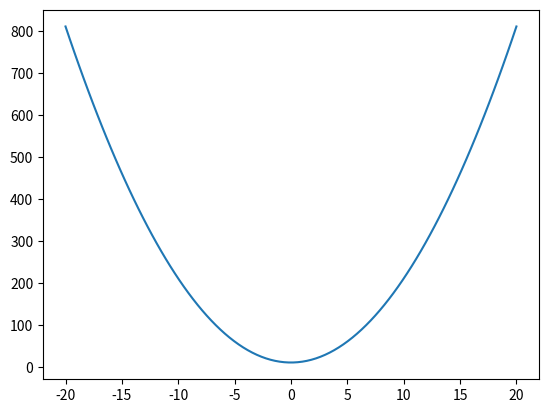

Write the Python code that produced this figure.
#!/usr/bin/env python

"""
TBD
"""

import matplotlib.pyplot as plt

import numpy as np
import scipy as sc
from numpy import dtype, float64, ndarray


def fx(x: np.ndarray):
    """ simple function """
    return 2*(x[0]**2) + 10


def fx1(x: ndarray[tuple[int], dtype[float64]]):
    """ simple function """
    return 2*(x**2) + 10


def main() -> None:
    """ main entry """
    x = np.linspace(-20, 20, 100)
    y1 = fx1(x)
    plt.plot(x, y1)
    fopt = sc.optimize.fmin(fx, x, full_output=True, disp=False)
    print(fopt[1])


if __name__ == "__main__":
    main()
